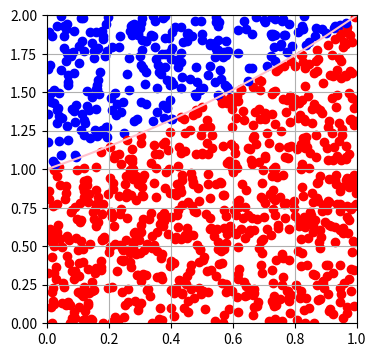

This chart was generated by the following Python code:
import random
import numpy as np
import matplotlib
import matplotlib.pyplot as plt 

fig = plt.figure(figsize = (4,4))
ax = fig.add_subplot()
plt.xlim(0,1)
plt.ylim(0,2)

sx = np.arange(0,10,0.1)
sy = np.array([np.exp2(a) for a in sx])

n = 1000
x_min, x_max = 0, 1.0
y_min, y_max = 0, 2.0

x = np.arange(0, float(n), 1) 
y = np.arange(0, float(n), 1)
count = 0
for i in range(0,int(n)):
    x[i] = random.uniform(x_min, x_max)
    y[i] = random.uniform(y_min, y_max)

    if np.exp2(x[i]) > y[i]:
        count += 1
        ax.scatter(x[i],y[i],color='red')
    else:   
        ax.scatter(x[i],y[i],color='blue')
ax.grid()
plt.plot(sx,sy,'pink')
integral_value = (count / float(n))*2
print ('Площа = '+str(integral_value))
print ('Абсолютна похибка = '+str(np.abs(1.46265174590718-integral_value)))
plt.show()
